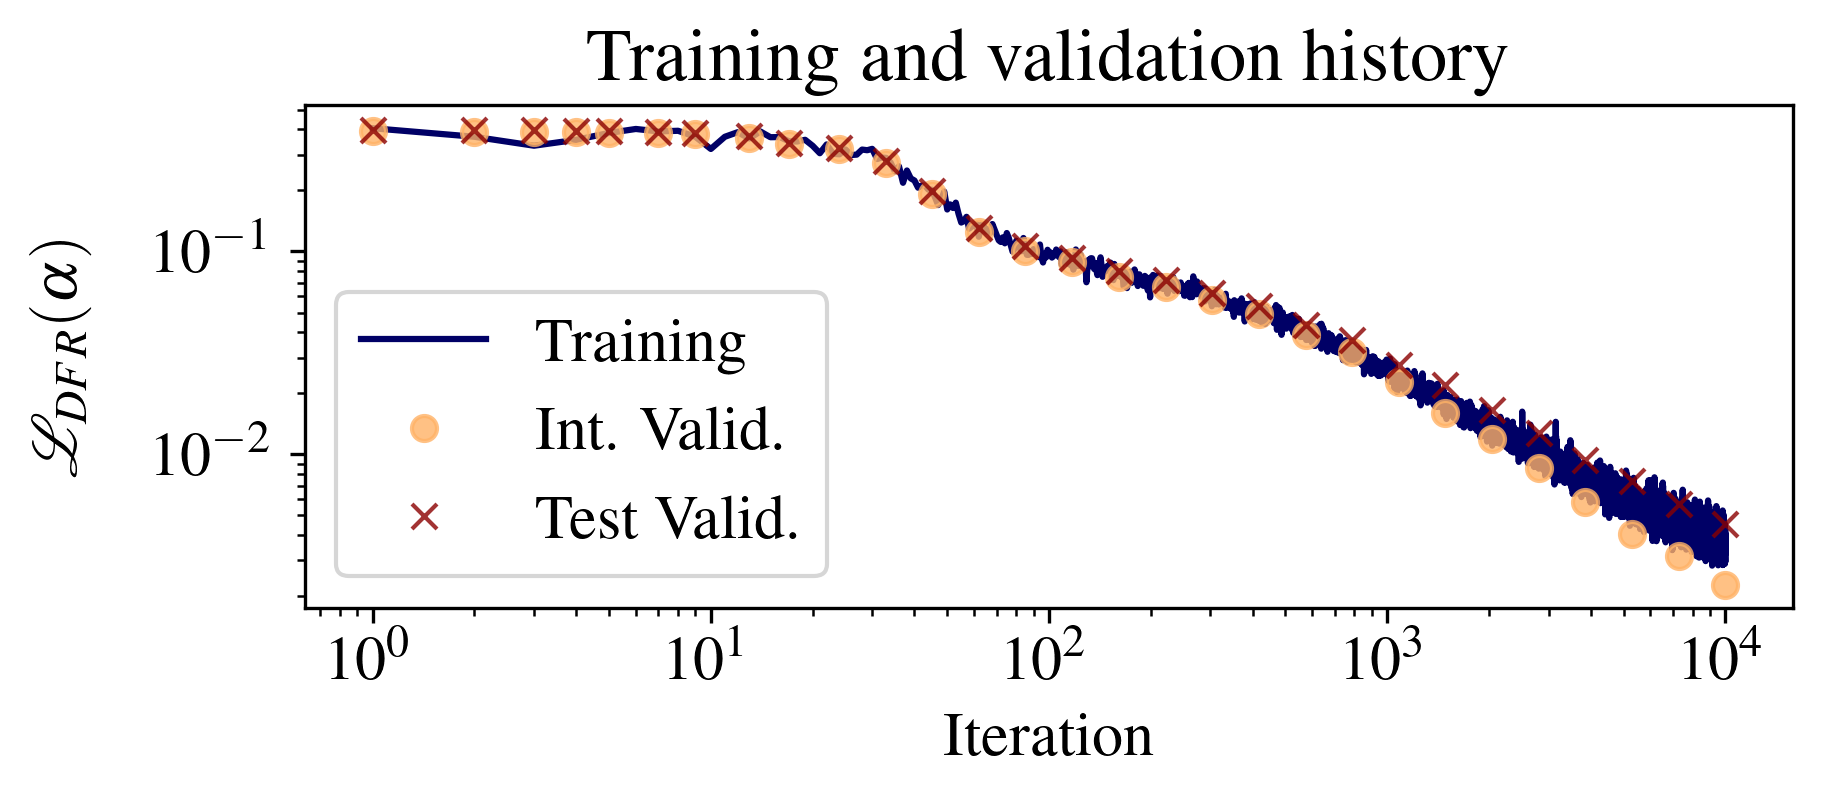

Data behind this chart, as committed beside it:
iteration; loss
1; 0.4049
2; 0.3675
3; 0.332
4; 0.355
5; 0.3838
6; 0.4015
7; 0.3905
8; 0.3933
9; 0.3675
10; 0.32
11; 0.3674
12; 0.3869
13; 0.3604
14; 0.3904
15; 0.3656
16; 0.3662
17; 0.3493
18; 0.3482
19; 0.355
20; 0.3317
21; 0.3049
22; 0.3368
23; 0.3027
24; 0.3012
25; 0.3181
26; 0.2988
27; 0.3
28; 0.3178
29; 0.3155
30; 0.3203
31; 0.2853
32; 0.2902
33; 0.2892
34; 0.2743
35; 0.2482
36; 0.2628
37; 0.218
38; 0.2506
39; 0.2292
40; 0.2236
41; 0.2061
42; 0.211
43; 0.2106
44; 0.2015
45; 0.2015
46; 0.1849
47; 0.1693
48; 0.1803
49; 0.1973
50; 0.161
51; 0.1706
52; 0.1638
53; 0.174
54; 0.1534
55; 0.1389
56; 0.1411
57; 0.1482
58; 0.1295
59; 0.1322
60; 0.1352
... 9,940 more rows
